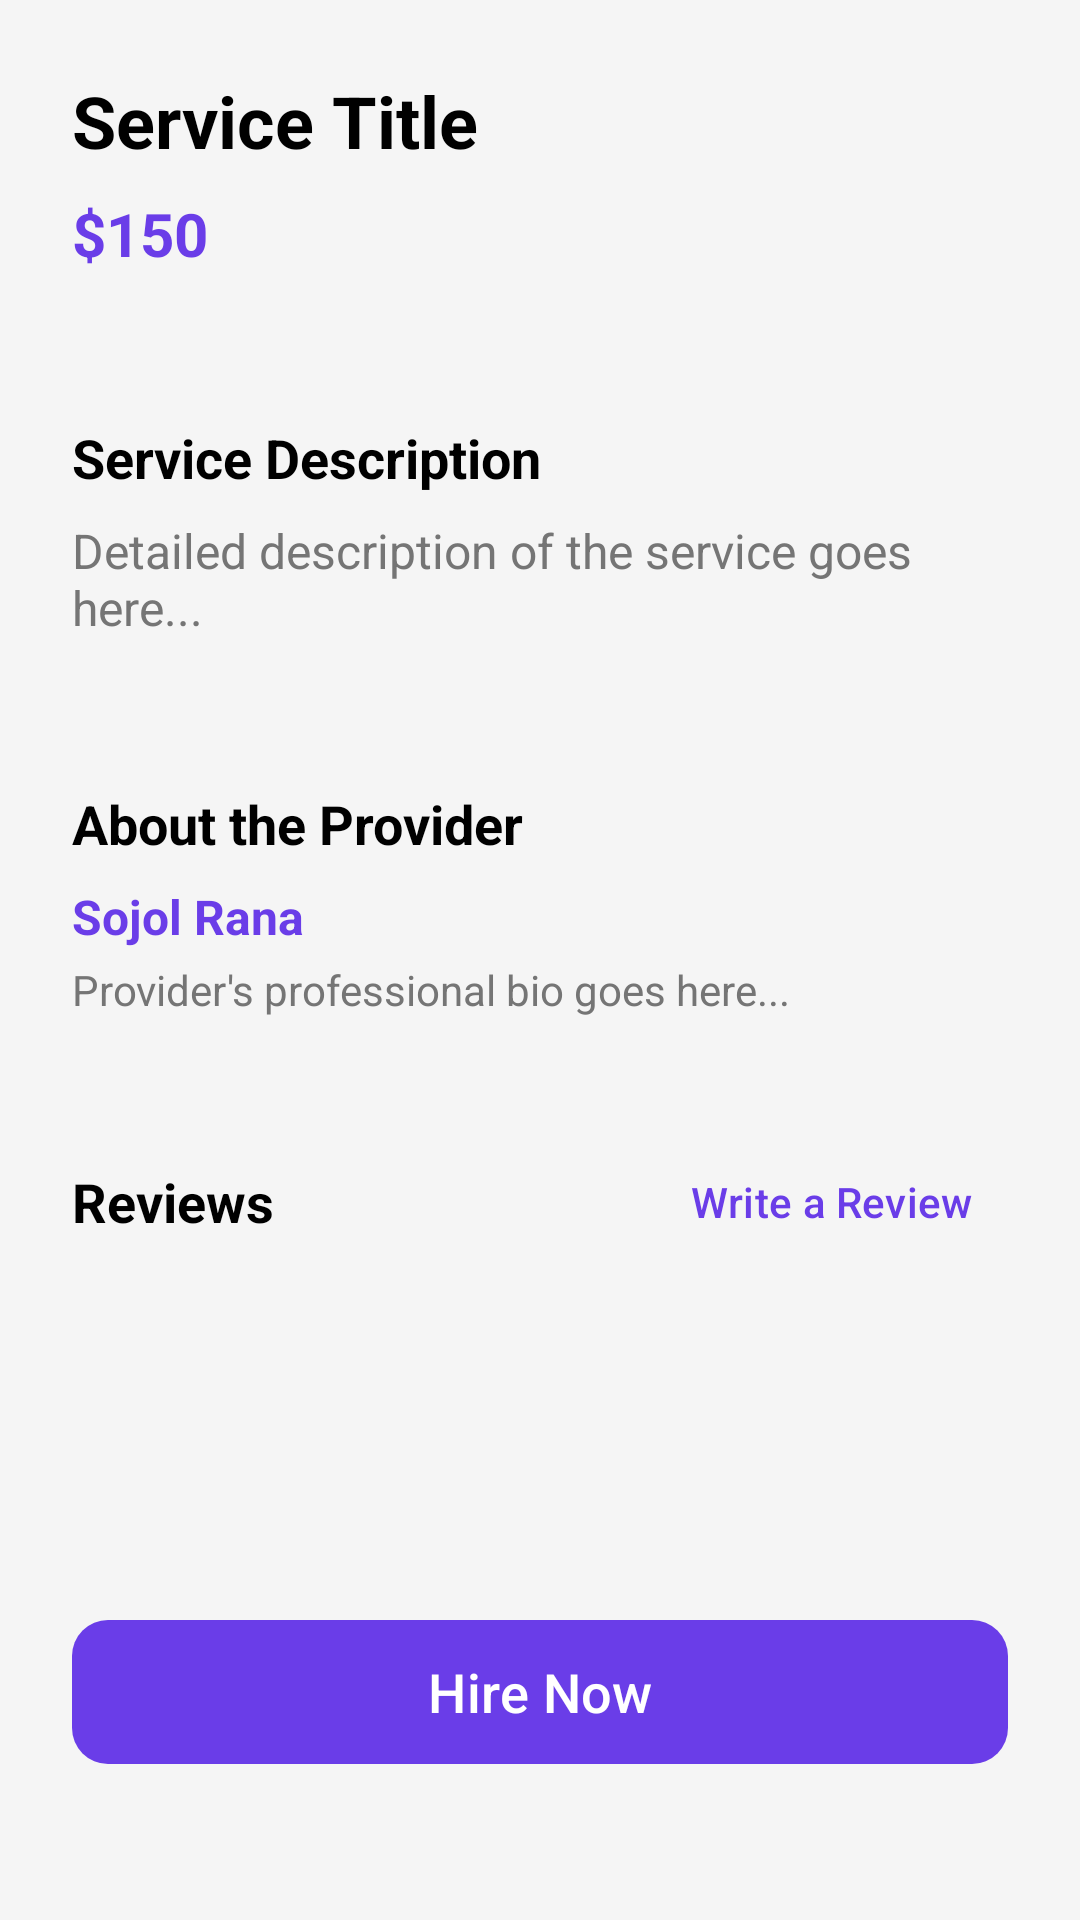

Android layout source for this screen:
<!-- AndroidManifest.xml: application theme Theme.DUETGig -->
<!-- res/layout/activity_service_detail.xml -->
<?xml version="1.0" encoding="utf-8"?>
<ScrollView xmlns:android="http://schemas.android.com/apk/res/android"
    xmlns:app="http://schemas.android.com/apk/res-auto"
    android:layout_width="match_parent"
    android:layout_height="match_parent"
    android:background="@color/primary"
    android:fitsSystemWindows="true"
    android:fillViewport="true">

    <androidx.constraintlayout.widget.ConstraintLayout
        android:layout_width="match_parent"
        android:layout_height="wrap_content"
        android:padding="24dp"
        android:background="@color/window_background">

        <TextView
            android:id="@+id/detailTitle"
            android:layout_width="match_parent"
            android:layout_height="wrap_content"
            android:text="Service Title"
            android:textSize="24sp"
            android:textStyle="bold"
            android:textColor="@color/text_primary"
            app:layout_constraintTop_toTopOf="parent" />

        <TextView
            android:id="@+id/detailPrice"
            android:layout_width="wrap_content"
            android:layout_height="wrap_content"
            android:text="$150"
            android:textSize="20sp"
            android:textStyle="bold"
            android:textColor="@color/primary"
            android:layout_marginTop="8dp"
            app:layout_constraintTop_toBottomOf="@id/detailTitle"
            app:layout_constraintStart_toStartOf="parent" />

        <View
            android:id="@+id/divider"
            android:layout_width="match_parent"
            android:layout_height="1dp"
            android:background="@color/light_grey"
            android:layout_marginTop="24dp"
            app:layout_constraintTop_toBottomOf="@id/detailPrice" />

        <TextView
            android:id="@+id/descriptionTitle"
            android:layout_width="wrap_content"
            android:layout_height="wrap_content"
            android:text="Service Description"
            android:textSize="18sp"
            android:textStyle="bold"
            android:textColor="@color/text_primary"
            android:layout_marginTop="24dp"
            app:layout_constraintTop_toBottomOf="@id/divider"
            app:layout_constraintStart_toStartOf="parent" />

        <TextView
            android:id="@+id/detailDescription"
            android:layout_width="match_parent"
            android:layout_height="wrap_content"
            android:text="Detailed description of the service goes here..."
            android:textSize="16sp"
            android:textColor="@color/text_secondary"
            android:layout_marginTop="8dp"
            app:layout_constraintTop_toBottomOf="@id/descriptionTitle" />

        <View
            android:id="@+id/divider2"
            android:layout_width="match_parent"
            android:layout_height="1dp"
            android:background="@color/light_grey"
            android:layout_marginTop="24dp"
            app:layout_constraintTop_toBottomOf="@id/detailDescription" />

        <TextView
            android:id="@+id/providerTitle"
            android:layout_width="wrap_content"
            android:layout_height="wrap_content"
            android:text="About the Provider"
            android:textSize="18sp"
            android:textStyle="bold"
            android:textColor="@color/text_primary"
            android:layout_marginTop="24dp"
            app:layout_constraintTop_toBottomOf="@id/divider2"
            app:layout_constraintStart_toStartOf="parent" />

        <TextView
            android:id="@+id/detailProviderName"
            android:layout_width="wrap_content"
            android:layout_height="wrap_content"
            android:text="Sojol Rana"
            android:textSize="16sp"
            android:textStyle="bold"
            android:textColor="@color/primary"
            android:layout_marginTop="8dp"
            app:layout_constraintTop_toBottomOf="@id/providerTitle"
            app:layout_constraintStart_toStartOf="parent" />

        <TextView
            android:id="@+id/detailProviderBio"
            android:layout_width="match_parent"
            android:layout_height="wrap_content"
            android:text="Provider's professional bio goes here..."
            android:textSize="14sp"
            android:textColor="@color/text_secondary"
            android:layout_marginTop="4dp"
            app:layout_constraintTop_toBottomOf="@id/detailProviderName" />

        <View
            android:id="@+id/divider3"
            android:layout_width="match_parent"
            android:layout_height="1dp"
            android:background="@color/window_background"
            android:layout_marginTop="24dp"
            app:layout_constraintTop_toBottomOf="@id/detailProviderBio" />

        <TextView
            android:id="@+id/reviewsTitle"
            android:layout_width="wrap_content"
            android:layout_height="wrap_content"
            android:text="Reviews"
            android:textSize="18sp"
            android:textStyle="bold"
            android:textColor="@color/text_primary"
            android:layout_marginTop="24dp"
            app:layout_constraintTop_toBottomOf="@id/divider3"
            app:layout_constraintStart_toStartOf="parent" />

        <androidx.recyclerview.widget.RecyclerView
            android:id="@+id/reviewsRecyclerView"
            android:layout_width="match_parent"
            android:layout_height="wrap_content"
            android:layout_marginTop="16dp"
            android:nestedScrollingEnabled="false"
            app:layout_constraintTop_toBottomOf="@id/reviewsTitle" />

        <com.google.android.material.button.MaterialButton
            android:id="@+id/btnWriteReview"
            style="@style/Widget.Material3.Button.TextButton"
            android:layout_width="wrap_content"
            android:layout_height="wrap_content"
            android:text="Write a Review"
            android:textAllCaps="false"
            app:layout_constraintTop_toTopOf="@id/reviewsTitle"
            app:layout_constraintBottom_toBottomOf="@id/reviewsTitle"
            app:layout_constraintEnd_toEndOf="parent" />

        <com.google.android.material.button.MaterialButton
            android:id="@+id/btnHire"
            android:layout_width="match_parent"
            android:layout_height="56dp"
            android:text="Hire Now"
            android:textAllCaps="false"
            android:textSize="18sp"
            app:cornerRadius="12dp"
            app:layout_constraintTop_toBottomOf="@id/reviewsRecyclerView"
            app:layout_constraintBottom_toBottomOf="parent"
            android:layout_marginTop="40dp"
            android:layout_marginBottom="24dp"
            app:layout_constraintVertical_bias="1.0" />

    </androidx.constraintlayout.widget.ConstraintLayout>
</ScrollView>
<!-- resources referenced by this layout -->
<resources>
  <color name="light_grey">#F5F5F5</color>
  <color name="primary">#6A3DE8</color>
  <color name="text_primary">#000000</color>
  <color name="text_secondary">#757575</color>
  <color name="window_background">#F5F5F5</color>
  <style name="Theme.DUETGig" parent="Base.Theme.DUETGig" />
  <style name="Base.Theme.DUETGig" parent="Theme.Material3.DayNight.NoActionBar">
          
          <item name="colorPrimary">@color/primary</item>
          <item name="colorPrimaryDark">@color/primary_dark</item>
          <item name="colorSecondary">@color/primary_dark</item>
  
          
          <item name="android:windowBackground">@color/window_background</item>
          <item name="colorSurface">@color/surface_color</item>
  
          
          <item name="android:statusBarColor">@color/primary</item>
          <item name="android:windowLightStatusBar" tools:targetApi="m">false</item>
      </style>
  <color name="primary_dark">#4B2DB3</color>
  <color name="surface_color">#FFFFFF</color>
</resources>
